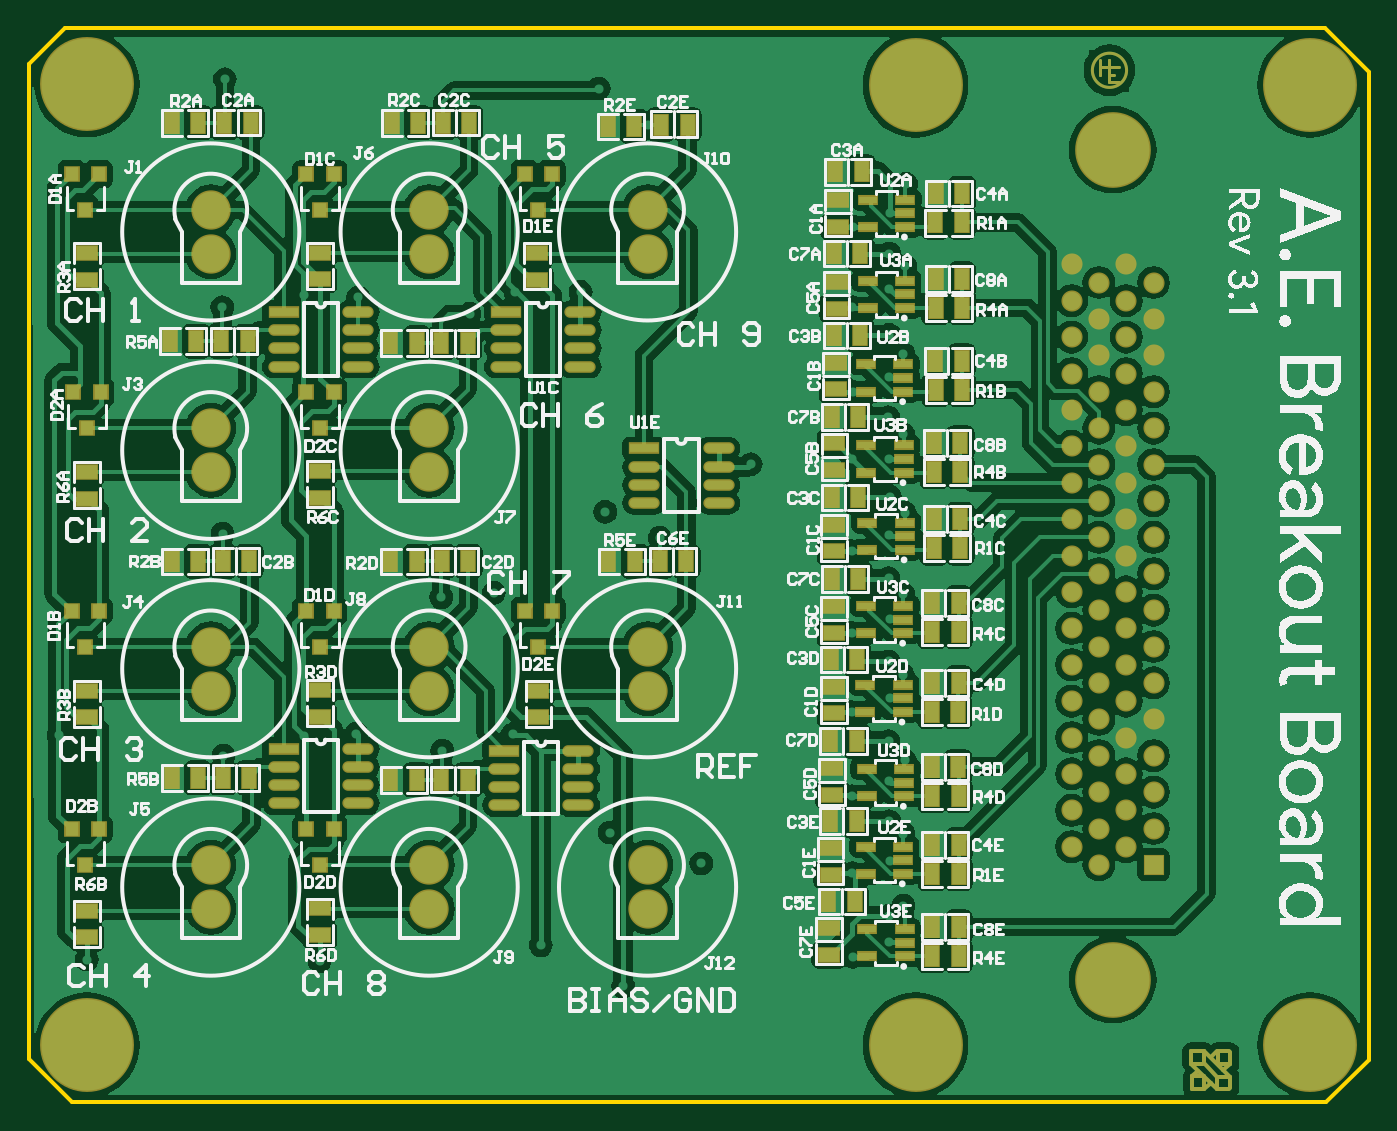
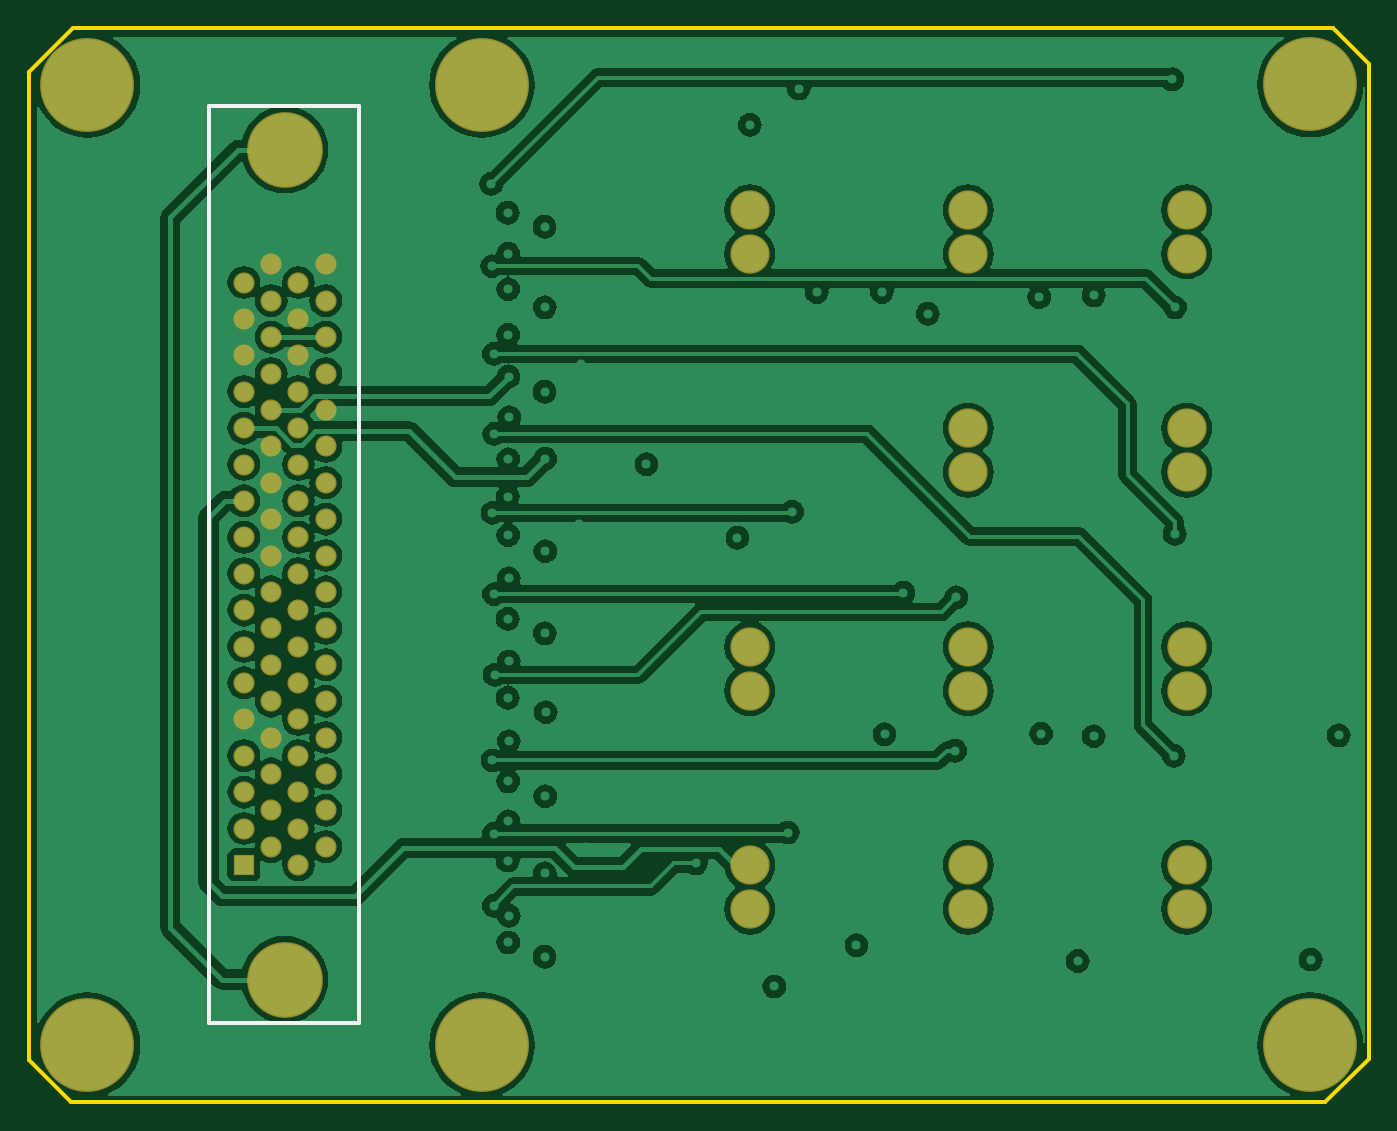
Circuit board: 9 layer files. Board 93.5 x 75.0 mm.
- bottom_copper: Active Sensor BB.GBL (72755 bytes)
- bottom_silk: Active Sensor BB.GBO (477 bytes)
- paste: Active Sensor BB.GBP (70 bytes)
- bottom_mask: Active Sensor BB.GBS (2583 bytes)
- outline: Active Sensor BB.GM1 (363 bytes)
- top_copper: Active Sensor BB.GTL (122262 bytes)
- top_silk: Active Sensor BB.GTO (105924 bytes)
- paste: Active Sensor BB.GTP (6010 bytes)
- top_mask: Active Sensor BB.GTS (9499 bytes)

=== bottom_copper: Active Sensor BB.GBL (72755 bytes, source omitted) ===
=== bottom_silk: Active Sensor BB.GBO ===
G04 Layer_Color=32896*
%FSLAX25Y25*%
%MOIN*%
G70*
G01*
G75*
%ADD10C,0.00800*%
%ADD18C,0.01000*%
D10*
X294599Y-150299D02*
X293600D01*
X294099D01*
Y-147800D01*
X293600Y-147300D01*
X293100D01*
X292600Y-147800D01*
X297598Y-147300D02*
X295599D01*
X297598Y-149299D01*
Y-149799D01*
X297098Y-150299D01*
X296099D01*
X295599Y-149799D01*
D18*
X318500Y21700D02*
Y273700D01*
X277500D02*
X318500D01*
X277500Y21700D02*
Y273700D01*
Y21700D02*
X318500D01*
M02*

=== paste: Active Sensor BB.GBP ===
G04 Layer_Color=128*
%FSLAX25Y25*%
%MOIN*%
G70*
G01*
G75*
M02*

=== bottom_mask: Active Sensor BB.GBS ===
G04 Layer_Color=16711935*
%FSLAX25Y25*%
%MOIN*%
G70*
G01*
G75*
%ADD40C,0.25800*%
%ADD41C,0.10800*%
%ADD42C,0.05800*%
%ADD43R,0.05800X0.05800*%
%ADD44C,0.20800*%
D40*
X351992Y15673D02*
D03*
Y279453D02*
D03*
X16000Y279600D02*
D03*
X243626Y279453D02*
D03*
X16000Y15673D02*
D03*
X243626D02*
D03*
D41*
X170000Y113100D02*
D03*
Y125100D02*
D03*
Y245100D02*
D03*
Y233100D02*
D03*
X110000Y53100D02*
D03*
Y65100D02*
D03*
Y125100D02*
D03*
Y113100D02*
D03*
Y173100D02*
D03*
Y185100D02*
D03*
Y245100D02*
D03*
Y233100D02*
D03*
X50000Y53100D02*
D03*
Y65100D02*
D03*
Y125100D02*
D03*
Y113100D02*
D03*
Y173100D02*
D03*
Y185100D02*
D03*
Y245100D02*
D03*
Y233100D02*
D03*
X170000Y65100D02*
D03*
Y53100D02*
D03*
D42*
X301500Y70200D02*
D03*
X309000Y75200D02*
D03*
X301500Y80200D02*
D03*
X309000Y85200D02*
D03*
X301500Y90200D02*
D03*
X309000Y95200D02*
D03*
X301500Y100200D02*
D03*
X309000Y105200D02*
D03*
X301500Y110200D02*
D03*
X309000Y115200D02*
D03*
X301500Y120200D02*
D03*
X309000Y125200D02*
D03*
X301500Y130200D02*
D03*
X309000Y135200D02*
D03*
X301500Y140200D02*
D03*
X309000Y145200D02*
D03*
X301500Y150200D02*
D03*
X309000Y155200D02*
D03*
X301500Y160200D02*
D03*
X309000Y165200D02*
D03*
X301500Y170200D02*
D03*
X309000Y175200D02*
D03*
X301500Y180200D02*
D03*
X309000Y185200D02*
D03*
X301500Y190200D02*
D03*
X309000Y195200D02*
D03*
X301500Y200200D02*
D03*
X309000Y205200D02*
D03*
X301500Y210200D02*
D03*
X309000Y215200D02*
D03*
X301500Y220200D02*
D03*
X309000Y225200D02*
D03*
X301500Y230200D02*
D03*
X294000Y65200D02*
D03*
X286500Y70200D02*
D03*
X294000Y75200D02*
D03*
X286500Y80200D02*
D03*
X294000Y85200D02*
D03*
X286500Y90200D02*
D03*
X294000Y95200D02*
D03*
X286500Y100200D02*
D03*
X294000Y105200D02*
D03*
X286500Y110200D02*
D03*
X294000Y115200D02*
D03*
X286500Y120200D02*
D03*
X294000Y125200D02*
D03*
X286500Y130200D02*
D03*
X294000Y135200D02*
D03*
X286500Y140200D02*
D03*
X294000Y145200D02*
D03*
X286500Y150200D02*
D03*
X294000Y155200D02*
D03*
X286500Y160200D02*
D03*
X294000Y165200D02*
D03*
X286500Y170200D02*
D03*
X294000Y175200D02*
D03*
X286500Y180200D02*
D03*
X294000Y185200D02*
D03*
X286500Y190200D02*
D03*
X294000Y195200D02*
D03*
X286500Y200200D02*
D03*
X294000Y205200D02*
D03*
X286500Y210200D02*
D03*
X294000Y215200D02*
D03*
X286500Y220200D02*
D03*
X294000Y225200D02*
D03*
X286500Y230200D02*
D03*
D43*
X309000Y65200D02*
D03*
D44*
X297800Y33700D02*
D03*
Y261700D02*
D03*
M02*

=== outline: Active Sensor BB.GM1 ===
G04 Layer_Color=16711935*
%FSLAX25Y25*%
%MOIN*%
G70*
G01*
G75*
%ADD18C,0.01000*%
D18*
X0Y11900D02*
Y15100D01*
Y11900D02*
X11900Y0D01*
X195100D01*
X315300Y295100D02*
X356000D01*
X368100Y283000D01*
Y11700D02*
Y283000D01*
X356400Y0D02*
X368100Y11700D01*
X195100Y0D02*
X356400D01*
X0Y15100D02*
Y285200D01*
X9900Y295100D01*
X315300D01*
M02*

=== top_copper: Active Sensor BB.GTL (122262 bytes, source omitted) ===
=== top_silk: Active Sensor BB.GTO (105924 bytes, source omitted) ===
=== paste: Active Sensor BB.GTP ===
G04 Layer_Color=8421504*
%FSLAX25Y25*%
%MOIN*%
G70*
G01*
G75*
%ADD11R,0.04921X0.01968*%
%ADD12O,0.07800X0.02400*%
%ADD13R,0.07800X0.02400*%
%ADD14R,0.05512X0.03740*%
%ADD15R,0.03740X0.05512*%
%ADD16R,0.03543X0.03740*%
%ADD17R,0.03543X0.03740*%
D11*
X230185Y91540D02*
D03*
Y84060D02*
D03*
X240500Y91540D02*
D03*
Y87800D02*
D03*
Y84060D02*
D03*
X229985Y136340D02*
D03*
Y128860D02*
D03*
X240300Y136340D02*
D03*
Y132600D02*
D03*
Y128860D02*
D03*
X230085Y180440D02*
D03*
Y172960D02*
D03*
X240400Y180440D02*
D03*
Y176700D02*
D03*
Y172960D02*
D03*
X230442Y225680D02*
D03*
Y218200D02*
D03*
X240757Y225680D02*
D03*
Y221940D02*
D03*
Y218200D02*
D03*
X229885Y70240D02*
D03*
Y62760D02*
D03*
X240200Y70240D02*
D03*
Y66500D02*
D03*
Y62760D02*
D03*
X229800Y114680D02*
D03*
Y107200D02*
D03*
X240115Y114680D02*
D03*
Y110940D02*
D03*
Y107200D02*
D03*
X230385Y159240D02*
D03*
Y151760D02*
D03*
X240700Y159240D02*
D03*
Y155500D02*
D03*
Y151760D02*
D03*
X229985Y202700D02*
D03*
Y195220D02*
D03*
X240300Y202700D02*
D03*
Y198960D02*
D03*
Y195220D02*
D03*
X230485Y247940D02*
D03*
Y240460D02*
D03*
X240800Y247940D02*
D03*
Y244200D02*
D03*
Y240460D02*
D03*
X230285Y47540D02*
D03*
Y40060D02*
D03*
X240600Y47540D02*
D03*
Y43800D02*
D03*
Y40060D02*
D03*
D12*
X151000Y81600D02*
D03*
Y86600D02*
D03*
Y91600D02*
D03*
Y96600D02*
D03*
X130500Y81600D02*
D03*
Y86600D02*
D03*
Y91600D02*
D03*
X151500Y202100D02*
D03*
Y207100D02*
D03*
Y212100D02*
D03*
Y217100D02*
D03*
X131000Y202100D02*
D03*
Y207100D02*
D03*
Y212100D02*
D03*
X90500Y82100D02*
D03*
Y87100D02*
D03*
Y92100D02*
D03*
Y97100D02*
D03*
X70000Y82100D02*
D03*
Y87100D02*
D03*
Y92100D02*
D03*
X90500Y202100D02*
D03*
Y207100D02*
D03*
Y212100D02*
D03*
Y217100D02*
D03*
X70000Y202100D02*
D03*
Y207100D02*
D03*
Y212100D02*
D03*
X189500Y164600D02*
D03*
Y169600D02*
D03*
Y174600D02*
D03*
Y179600D02*
D03*
X169000Y164600D02*
D03*
Y169600D02*
D03*
Y174600D02*
D03*
D13*
X130500Y96600D02*
D03*
X131000Y217100D02*
D03*
X70000Y97100D02*
D03*
Y217100D02*
D03*
X169000Y179600D02*
D03*
D14*
X80000Y53242D02*
D03*
Y45958D02*
D03*
Y173383D02*
D03*
Y166100D02*
D03*
X16000Y52600D02*
D03*
Y45316D02*
D03*
Y173100D02*
D03*
Y165816D02*
D03*
X139500Y233242D02*
D03*
Y225958D02*
D03*
X80000Y113242D02*
D03*
Y105958D02*
D03*
Y233383D02*
D03*
Y226100D02*
D03*
X16000Y113100D02*
D03*
Y105816D02*
D03*
Y233242D02*
D03*
Y225958D02*
D03*
X219800Y40558D02*
D03*
Y47842D02*
D03*
X220800Y84417D02*
D03*
Y91700D02*
D03*
X221300Y128917D02*
D03*
Y136200D02*
D03*
Y180983D02*
D03*
Y173700D02*
D03*
X221942Y218058D02*
D03*
Y225342D02*
D03*
X220300Y62558D02*
D03*
Y69842D02*
D03*
X221300Y106916D02*
D03*
Y114200D02*
D03*
Y151417D02*
D03*
Y158700D02*
D03*
X221800Y195916D02*
D03*
Y203200D02*
D03*
X222300Y240558D02*
D03*
Y247842D02*
D03*
X140000Y113100D02*
D03*
Y105816D02*
D03*
D15*
X166500Y148600D02*
D03*
X159216D02*
D03*
X106642Y88600D02*
D03*
X99358D02*
D03*
X106642Y208600D02*
D03*
X99358D02*
D03*
X46500Y89100D02*
D03*
X39217D02*
D03*
X46000Y209100D02*
D03*
X38717D02*
D03*
X255442Y40200D02*
D03*
X248158D02*
D03*
X255442Y84200D02*
D03*
X248158D02*
D03*
X255442Y129200D02*
D03*
X248158D02*
D03*
X255942Y173200D02*
D03*
X248658D02*
D03*
X256442Y218200D02*
D03*
X249158D02*
D03*
X166284Y268100D02*
D03*
X159000D02*
D03*
X106642Y148600D02*
D03*
X99358D02*
D03*
X107000Y269100D02*
D03*
X99717D02*
D03*
X46500Y148600D02*
D03*
X39217D02*
D03*
X46500Y269100D02*
D03*
X39217D02*
D03*
X255442Y62700D02*
D03*
X248158D02*
D03*
X255300Y107200D02*
D03*
X248017D02*
D03*
X255942Y152200D02*
D03*
X248658D02*
D03*
X256442Y195700D02*
D03*
X249158D02*
D03*
X256300Y241700D02*
D03*
X249016D02*
D03*
X255300Y92200D02*
D03*
X248017D02*
D03*
X255442Y137200D02*
D03*
X248158D02*
D03*
X255942Y181200D02*
D03*
X248658D02*
D03*
X256442Y226200D02*
D03*
X249158D02*
D03*
X227442Y99200D02*
D03*
X220158D02*
D03*
X227942Y143700D02*
D03*
X220658D02*
D03*
X227942Y188200D02*
D03*
X220658D02*
D03*
X228442Y233200D02*
D03*
X221158D02*
D03*
X173358Y148600D02*
D03*
X180642D02*
D03*
X113358Y88600D02*
D03*
X120642D02*
D03*
X113358Y208600D02*
D03*
X120642D02*
D03*
X53358Y89100D02*
D03*
X60642D02*
D03*
X52858Y209100D02*
D03*
X60142D02*
D03*
X226942Y55200D02*
D03*
X219658D02*
D03*
X255442Y70700D02*
D03*
X248158D02*
D03*
X255442Y115200D02*
D03*
X248158D02*
D03*
X255942Y160200D02*
D03*
X248658D02*
D03*
X256300Y203700D02*
D03*
X249016D02*
D03*
X256442Y249700D02*
D03*
X249158D02*
D03*
X227442Y77200D02*
D03*
X220158D02*
D03*
X227584Y121700D02*
D03*
X220300D02*
D03*
X227942Y166200D02*
D03*
X220658D02*
D03*
X228442Y210700D02*
D03*
X221158D02*
D03*
X228800Y255700D02*
D03*
X221516D02*
D03*
X173716Y268600D02*
D03*
X181000D02*
D03*
X113500Y148600D02*
D03*
X120783D02*
D03*
X113716Y269100D02*
D03*
X121000D02*
D03*
X53358Y148600D02*
D03*
X60642D02*
D03*
X53716Y269100D02*
D03*
X61000D02*
D03*
X255442Y48200D02*
D03*
X248158D02*
D03*
D16*
X80000Y65179D02*
D03*
X83740Y75021D02*
D03*
X80000Y185179D02*
D03*
X83740Y195021D02*
D03*
X15500Y65179D02*
D03*
X19240Y75021D02*
D03*
X16000Y185179D02*
D03*
X19740Y195021D02*
D03*
X140000Y245179D02*
D03*
X143740Y255021D02*
D03*
X80000Y125179D02*
D03*
X83740Y135021D02*
D03*
X80000Y245100D02*
D03*
X83740Y254942D02*
D03*
X15500Y125179D02*
D03*
X19240Y135021D02*
D03*
X15500Y245179D02*
D03*
X19240Y255021D02*
D03*
X140000Y125179D02*
D03*
X143740Y135021D02*
D03*
D17*
X76260Y75021D02*
D03*
Y195021D02*
D03*
X11760Y75021D02*
D03*
X12260Y195021D02*
D03*
X136260Y255021D02*
D03*
X76260Y135021D02*
D03*
Y254942D02*
D03*
X11760Y135021D02*
D03*
Y255021D02*
D03*
X136260Y135021D02*
D03*
M02*

=== top_mask: Active Sensor BB.GTS (9499 bytes, source omitted) ===
